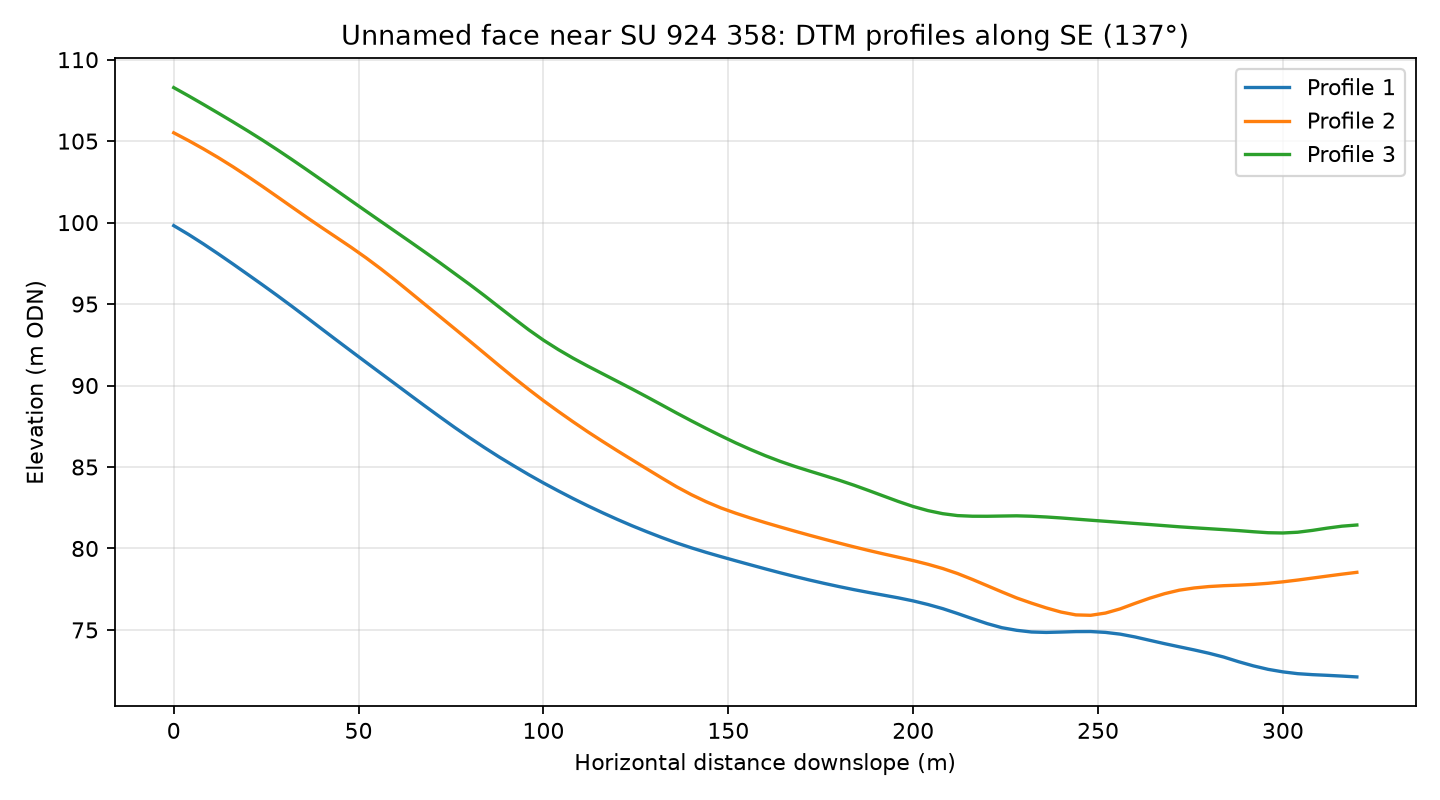

The table this chart was drawn from, first rows:
profile, distance_m, elevation_m
1, 0.0, 99.81
1, 4.0, 99.27
1, 8.0, 98.69
1, 12.0, 98.09
1, 16.0, 97.46
1, 20.0, 96.82
1, 24.0, 96.18
1, 28.0, 95.53
1, 32.0, 94.85
1, 36.0, 94.17
1, 40.0, 93.48
1, 44.0, 92.79
1, 48.0, 92.11
1, 52.0, 91.43
1, 56.0, 90.75
1, 60.0, 90.08
1, 64.0, 89.41
1, 68.0, 88.73
1, 72.0, 88.07
1, 76.0, 87.43
1, 80.0, 86.8
1, 84.0, 86.2
1, 88.0, 85.62
1, 92.0, 85.07
1, 96.0, 84.53
1, 100.0, 84.02
1, 104.0, 83.54
1, 108.0, 83.07
1, 112.0, 82.62
1, 116.0, 82.19
1, 120.0, 81.78
1, 124.0, 81.39
1, 128.0, 81.02
1, 132.0, 80.67
1, 136.0, 80.34
1, 140.0, 80.04
1, 144.0, 79.76
1, 148.0, 79.5
1, 152.0, 79.24
1, 156.0, 79
1, 160.0, 78.75
1, 164.0, 78.51
1, 168.0, 78.28
1, 172.0, 78.06
1, 176.0, 77.85
1, 180.0, 77.66
1, 184.0, 77.47
1, 188.0, 77.3
1, 192.0, 77.13
1, 196.0, 76.97
1, 200.0, 76.78
1, 204.0, 76.56
1, 208.0, 76.31
1, 212.0, 76.01
1, 216.0, 75.69
1, 220.0, 75.39
1, 224.0, 75.14
1, 228.0, 74.98
1, 232.0, 74.87
1, 236.0, 74.85
... 183 more rows
